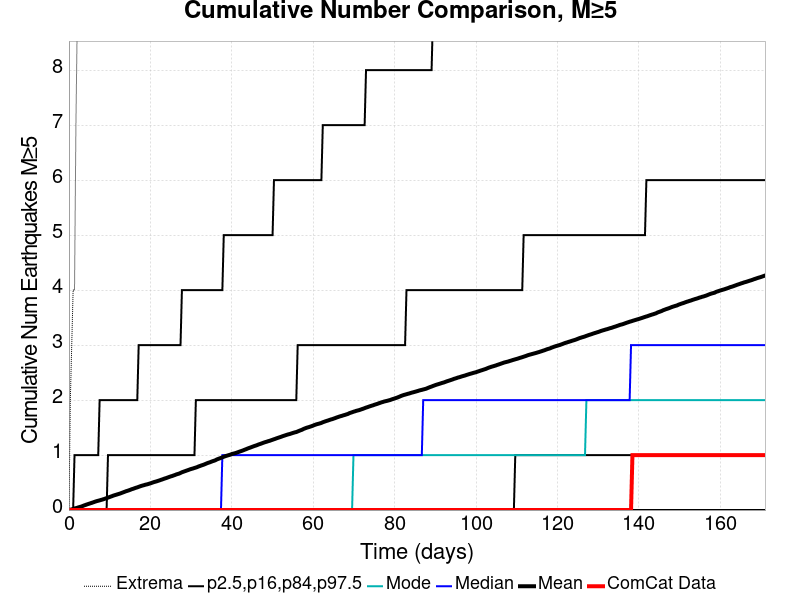

Values plotted in this chart, from the file beside it:
Time (days), ComCat Data, Simulation Mean, Simulation Median, Simulation Mode, Simulation Minimum, Simulation Maximum, 2.5 %-ile, 16 %-ile, 84 %-ile, 97.5 %-ile
0.0, 0.0, 0.0, 0.0, 0.0, 0.0, 0.0, 0.0, 0.0, 0.0, 0.0
0.3427, 0.0, 0.0054, 0.0, 0.0, 0.0, 2.0, 0.0, 0.0, 0.0, 0.0
0.6854, 0.0, 0.0127, 0.0, 0.0, 0.0, 3.0, 0.0, 0.0, 0.0, 0.0
1.028, 0.0, 0.0203, 0.0, 0.0, 0.0, 4.0, 0.0, 0.0, 0.0, 0.0
1.371, 0.0, 0.0284, 0.0, 0.0, 0.0, 4.0, 0.0, 0.0, 0.0, 1.0
1.713, 0.0, 0.0348, 0.0, 0.0, 0.0, 7.0, 0.0, 0.0, 0.0, 1.0
2.056, 0.0, 0.0419, 0.0, 0.0, 0.0, 9.0, 0.0, 0.0, 0.0, 1.0
2.399, 0.0, 0.0505, 0.0, 0.0, 0.0, 9.0, 0.0, 0.0, 0.0, 1.0
2.741, 0.0, 0.0576, 0.0, 0.0, 0.0, 9.0, 0.0, 0.0, 0.0, 1.0
3.084, 0.0, 0.0647, 0.0, 0.0, 0.0, 9.0, 0.0, 0.0, 0.0, 1.0
3.427, 0.0, 0.0755, 0.0, 0.0, 0.0, 10.0, 0.0, 0.0, 0.0, 1.0
3.77, 0.0, 0.0853, 0.0, 0.0, 0.0, 11.0, 0.0, 0.0, 0.0, 1.0
4.112, 0.0, 0.0942, 0.0, 0.0, 0.0, 13.0, 0.0, 0.0, 0.0, 1.0
4.455, 0.0, 0.1029, 0.0, 0.0, 0.0, 13.0, 0.0, 0.0, 0.0, 1.0
4.798, 0.0, 0.1113, 0.0, 0.0, 0.0, 13.0, 0.0, 0.0, 0.0, 1.0
5.14, 0.0, 0.1199, 0.0, 0.0, 0.0, 13.0, 0.0, 0.0, 0.0, 1.0
5.483, 0.0, 0.1281, 0.0, 0.0, 0.0, 14.0, 0.0, 0.0, 0.0, 1.0
5.826, 0.0, 0.1366, 0.0, 0.0, 0.0, 14.0, 0.0, 0.0, 0.0, 1.0
6.168, 0.0, 0.1458, 0.0, 0.0, 0.0, 23.0, 0.0, 0.0, 0.0, 1.0
6.511, 0.0, 0.155, 0.0, 0.0, 0.0, 23.0, 0.0, 0.0, 0.0, 1.0
6.854, 0.0, 0.1627, 0.0, 0.0, 0.0, 26.0, 0.0, 0.0, 0.0, 1.0
7.196, 0.0, 0.1698, 0.0, 0.0, 0.0, 27.0, 0.0, 0.0, 0.0, 1.0
7.539, 0.0, 0.1764, 0.0, 0.0, 0.0, 29.0, 0.0, 0.0, 0.0, 2.0
7.882, 0.0, 0.1841, 0.0, 0.0, 0.0, 30.0, 0.0, 0.0, 0.0, 2.0
8.224, 0.0, 0.1912, 0.0, 0.0, 0.0, 31.0, 0.0, 0.0, 0.0, 2.0
8.567, 0.0, 0.1995, 0.0, 0.0, 0.0, 32.0, 0.0, 0.0, 0.0, 2.0
8.91, 0.0, 0.208, 0.0, 0.0, 0.0, 32.0, 0.0, 0.0, 0.0, 2.0
9.252, 0.0, 0.2176, 0.0, 0.0, 0.0, 32.0, 0.0, 0.0, 0.0, 2.0
9.595, 0.0, 0.2263, 0.0, 0.0, 0.0, 34.0, 0.0, 0.0, 1.0, 2.0
9.938, 0.0, 0.2356, 0.0, 0.0, 0.0, 34.0, 0.0, 0.0, 1.0, 2.0
10.28, 0.0, 0.245, 0.0, 0.0, 0.0, 34.0, 0.0, 0.0, 1.0, 2.0
10.62, 0.0, 0.2541, 0.0, 0.0, 0.0, 35.0, 0.0, 0.0, 1.0, 2.0
10.97, 0.0, 0.2643, 0.0, 0.0, 0.0, 35.0, 0.0, 0.0, 1.0, 2.0
11.31, 0.0, 0.2719, 0.0, 0.0, 0.0, 35.0, 0.0, 0.0, 1.0, 2.0
11.65, 0.0, 0.2795, 0.0, 0.0, 0.0, 35.0, 0.0, 0.0, 1.0, 2.0
11.99, 0.0, 0.2878, 0.0, 0.0, 0.0, 35.0, 0.0, 0.0, 1.0, 2.0
12.34, 0.0, 0.2953, 0.0, 0.0, 0.0, 35.0, 0.0, 0.0, 1.0, 2.0
12.68, 0.0, 0.3037, 0.0, 0.0, 0.0, 35.0, 0.0, 0.0, 1.0, 2.0
13.02, 0.0, 0.3138, 0.0, 0.0, 0.0, 35.0, 0.0, 0.0, 1.0, 2.0
13.36, 0.0, 0.3231, 0.0, 0.0, 0.0, 35.0, 0.0, 0.0, 1.0, 2.0
13.71, 0.0, 0.333, 0.0, 0.0, 0.0, 35.0, 0.0, 0.0, 1.0, 2.0
14.05, 0.0, 0.3429, 0.0, 0.0, 0.0, 35.0, 0.0, 0.0, 1.0, 2.0
14.39, 0.0, 0.3504, 0.0, 0.0, 0.0, 35.0, 0.0, 0.0, 1.0, 2.0
14.74, 0.0, 0.3592, 0.0, 0.0, 0.0, 35.0, 0.0, 0.0, 1.0, 2.0
15.08, 0.0, 0.3685, 0.0, 0.0, 0.0, 35.0, 0.0, 0.0, 1.0, 2.0
15.42, 0.0, 0.379, 0.0, 0.0, 0.0, 35.0, 0.0, 0.0, 1.0, 2.0
15.76, 0.0, 0.3867, 0.0, 0.0, 0.0, 36.0, 0.0, 0.0, 1.0, 2.0
16.11, 0.0, 0.3958, 0.0, 0.0, 0.0, 36.0, 0.0, 0.0, 1.0, 2.0
16.45, 0.0, 0.4053, 0.0, 0.0, 0.0, 36.0, 0.0, 0.0, 1.0, 2.0
16.79, 0.0, 0.4126, 0.0, 0.0, 0.0, 37.0, 0.0, 0.0, 1.0, 2.0
17.13, 0.0, 0.4221, 0.0, 0.0, 0.0, 37.0, 0.0, 0.0, 1.0, 3.0
17.48, 0.0, 0.4315, 0.0, 0.0, 0.0, 37.0, 0.0, 0.0, 1.0, 3.0
17.82, 0.0, 0.4401, 0.0, 0.0, 0.0, 37.0, 0.0, 0.0, 1.0, 3.0
18.16, 0.0, 0.4474, 0.0, 0.0, 0.0, 37.0, 0.0, 0.0, 1.0, 3.0
18.5, 0.0, 0.4542, 0.0, 0.0, 0.0, 37.0, 0.0, 0.0, 1.0, 3.0
18.85, 0.0, 0.4622, 0.0, 0.0, 0.0, 38.0, 0.0, 0.0, 1.0, 3.0
19.19, 0.0, 0.4674, 0.0, 0.0, 0.0, 39.0, 0.0, 0.0, 1.0, 3.0
19.53, 0.0, 0.475, 0.0, 0.0, 0.0, 39.0, 0.0, 0.0, 1.0, 3.0
19.88, 0.0, 0.4829, 0.0, 0.0, 0.0, 39.0, 0.0, 0.0, 1.0, 3.0
20.22, 0.0, 0.4908, 0.0, 0.0, 0.0, 39.0, 0.0, 0.0, 1.0, 3.0
... 440 more rows
